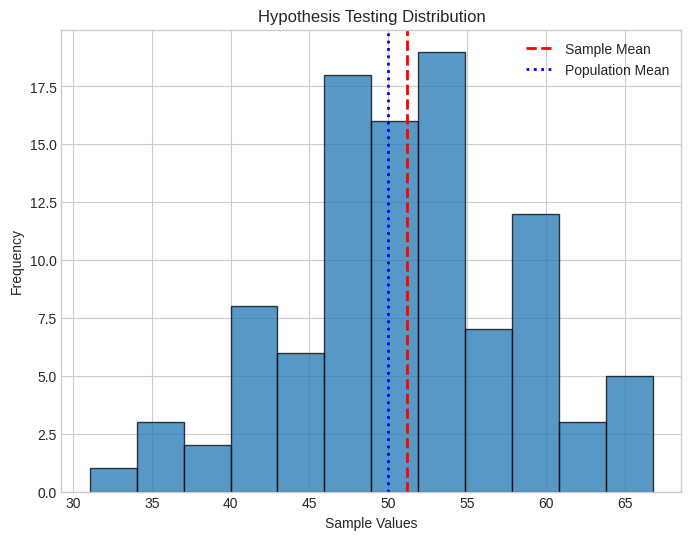

This figure's Python source: (Note: this script raises an exception after producing the figure.)
"""
Experiment 16: Hypothesis Testing
Author: Rudraksh Mehta

This program demonstrates Hypothesis Testing
using a one-sample t-test with SciPy.
"""

# ---------------------------------------------------
# Import Required Libraries
# ---------------------------------------------------

import os
import numpy as np
import matplotlib.pyplot as plt

from scipy import stats


def main():

    # ---------------------------------------------------
    # Generate Sample Dataset
    # ---------------------------------------------------

    np.random.seed(42)

    sample_data = np.random.normal(
        loc=52,
        scale=8,
        size=100
    )

    # Hypothesized population mean
    population_mean = 50

    # ---------------------------------------------------
    # Perform One-Sample T-Test
    # ---------------------------------------------------

    t_statistic, p_value = stats.ttest_1samp(
        sample_data,
        population_mean
    )

    # ---------------------------------------------------
    # Display Results
    # ---------------------------------------------------

    print("\n----- Hypothesis Testing Results -----")

    print(
        f"\nSample Mean: "
        f"{np.mean(sample_data):.4f}"
    )

    print(
        f"T-Statistic: "
        f"{t_statistic:.4f}"
    )

    print(
        f"P-Value: "
        f"{p_value:.4f}"
    )

    # ---------------------------------------------------
    # Hypothesis Decision
    # ---------------------------------------------------

    alpha = 0.05

    print("\nDecision:")

    if p_value < alpha:

        print(
            "Reject the Null Hypothesis "
            "(statistically significant)"
        )

    else:

        print(
            "Fail to Reject the Null Hypothesis "
            "(not statistically significant)"
        )

    # ---------------------------------------------------
    # Visualization
    # ---------------------------------------------------

    plt.style.use('seaborn-v0_8-whitegrid')

    plt.figure(figsize=(8, 6))

    plt.hist(
        sample_data,
        bins=12,
        edgecolor='black',
        alpha=0.75
    )

    plt.axvline(
        np.mean(sample_data),
        color='red',
        linestyle='--',
        linewidth=2,
        label='Sample Mean'
    )

    plt.axvline(
        population_mean,
        color='blue',
        linestyle=':',
        linewidth=2,
        label='Population Mean'
    )

    plt.title(
        'Hypothesis Testing Distribution'
    )

    plt.xlabel('Sample Values')
    plt.ylabel('Frequency')

    plt.legend()

    # ---------------------------------------------------
    # Save Output Image
    # ---------------------------------------------------

    current_directory = os.path.dirname(
        os.path.abspath(__file__)
    )

    output_path = os.path.join(
        current_directory,
        "output.png"
    )

    plt.savefig(output_path)

    # Display graph
    plt.show()


# ---------------------------------------------------
# Run Program
# ---------------------------------------------------

if __name__ == "__main__":
    main()
